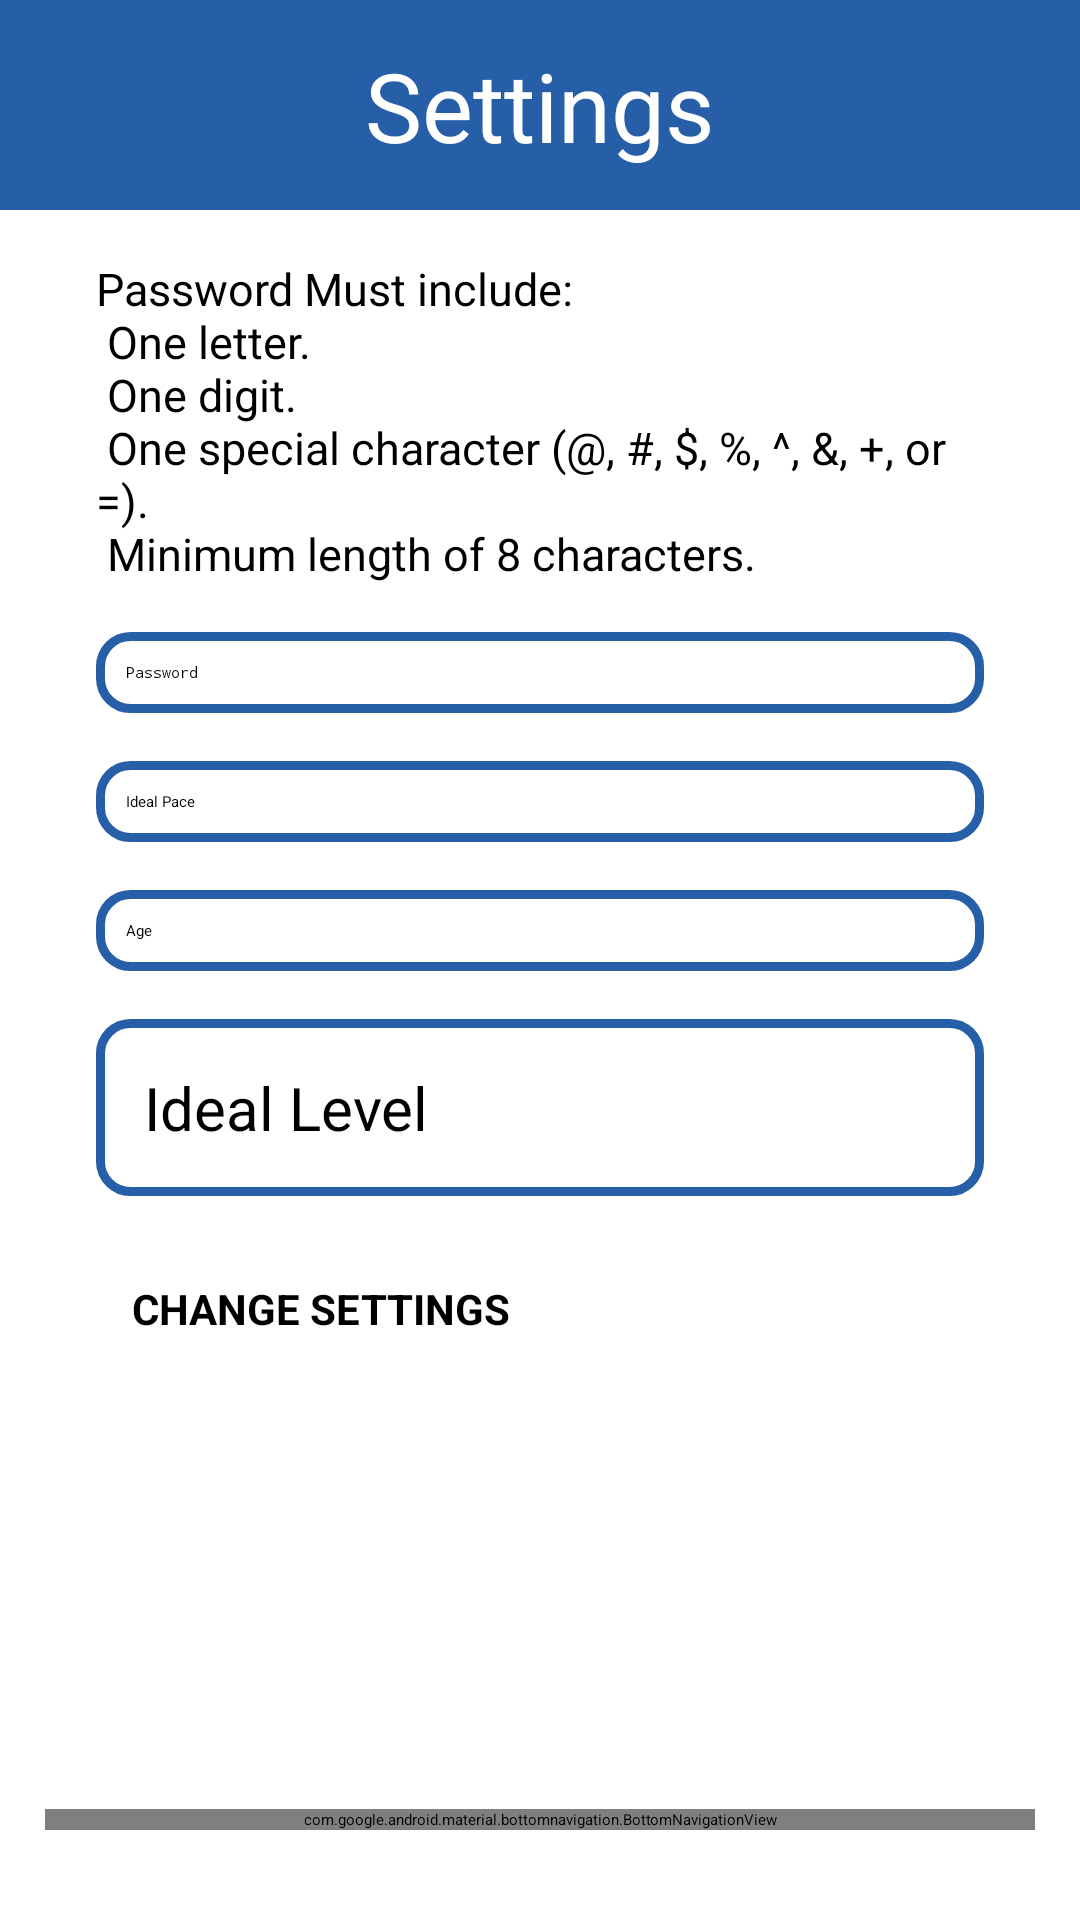

Write the Android layout XML for this screen, with the resource values it uses.
<!-- AndroidManifest.xml: application theme Theme.GCC -->
<!-- res/layout/activity_user_settings.xml -->
<?xml version="1.0" encoding="utf-8"?>
<androidx.constraintlayout.widget.ConstraintLayout xmlns:android="http://schemas.android.com/apk/res/android"
    xmlns:app="http://schemas.android.com/apk/res-auto"
    xmlns:tools="http://schemas.android.com/tools"
    android:layout_width="match_parent"
    android:layout_height="match_parent"
    tools:context=".UserSettingsActivity">

    <View
        android:id="@+id/view"
        android:layout_width="417dp"
        android:layout_height="70dp"
        android:background="@color/primary"
        app:layout_constraintEnd_toEndOf="parent"
        app:layout_constraintHorizontal_bias="0.0"
        app:layout_constraintStart_toStartOf="parent"
        app:layout_constraintTop_toTopOf="parent" />

    <TextView
        android:id="@+id/textView"
        android:layout_width="wrap_content"
        android:layout_height="wrap_content"
        android:text="Settings"
        android:textColor="@color/onPrimary"
        android:textSize="32sp"
        app:layout_constraintBottom_toBottomOf="@+id/view"
        app:layout_constraintEnd_toEndOf="parent"
        app:layout_constraintStart_toStartOf="parent"
        app:layout_constraintTop_toTopOf="parent" />

    <TextView
        android:id="@+id/passwordRequirements"
        android:layout_width="0dp"
        android:layout_height="wrap_content"
        android:layout_marginTop="16dp"
        android:layout_marginStart="32dp"
        android:layout_marginEnd="32dp"
        android:gravity="start|top"
        android:text="@string/passwordRequirements"
        android:textSize="15sp"
        app:layout_constraintEnd_toEndOf="parent"
        app:layout_constraintStart_toStartOf="parent"
        app:layout_constraintTop_toBottomOf="@+id/view" />

    <EditText
        android:id="@+id/userPassword"
        android:layout_width="match_parent"
        android:layout_height="wrap_content"
        android:layout_marginTop="16dp"
        android:layout_marginStart="32dp"
        android:layout_marginEnd="32dp"
        android:background="@drawable/round_corners"
        android:hint="Password"
        android:inputType="text|textPassword"
        android:padding="10dp"
        app:layout_constraintEnd_toEndOf="parent"
        app:layout_constraintHorizontal_bias="0.0"
        app:layout_constraintStart_toStartOf="parent"
        app:layout_constraintTop_toBottomOf="@+id/passwordRequirements"
        tools:ignore="TextFields" />

    <EditText
        android:id="@+id/userPace"
        android:layout_width="match_parent"
        android:layout_height="wrap_content"
        android:layout_marginStart="32dp"
        android:layout_marginTop="16dp"
        android:layout_marginEnd="32dp"
        android:background="@drawable/round_corners"
        android:hint="Ideal Pace"
        android:inputType="text"
        android:padding="10dp"
        app:layout_constraintEnd_toEndOf="parent"
        app:layout_constraintStart_toStartOf="parent"
        app:layout_constraintTop_toBottomOf="@+id/userPassword" />

    <EditText
        android:id="@+id/userAge"
        android:layout_width="match_parent"
        android:layout_height="wrap_content"
        android:layout_marginStart="32dp"
        android:layout_marginTop="16dp"
        android:layout_marginEnd="32dp"
        android:background="@drawable/round_corners"
        android:hint="Age"
        android:inputType="text"
        android:padding="10dp"
        app:layout_constraintEnd_toEndOf="parent"
        app:layout_constraintStart_toStartOf="parent"
        app:layout_constraintTop_toBottomOf="@+id/userPace" />

    <LinearLayout
        android:id="@+id/preferredLevelContainer"
        android:layout_width="0dp"
        android:layout_height="wrap_content"
        android:layout_marginStart="32dp"
        android:layout_marginTop="16dp"
        android:layout_marginEnd="32dp"
        android:layout_weight="1"
        android:background="@drawable/round_corners"
        android:gravity="center_vertical"
        android:padding="16dp"
        app:layout_constraintEnd_toEndOf="parent"
        app:layout_constraintStart_toStartOf="parent"
        app:layout_constraintTop_toBottomOf="@+id/userAge">

        <TextView
            android:layout_width="wrap_content"
            android:layout_height="wrap_content"
            android:layout_weight="1"
            android:minWidth="100dp"
            android:text="Ideal Level"
            android:textSize="20sp" />

        <Spinner
            android:id="@+id/spinnerUserLevel"
            android:layout_width="wrap_content"
            android:layout_height="wrap_content"
            android:layout_weight="1"
            app:layout_constraintTop_toBottomOf="@+id/userAge"
            tools:layout_editor_absoluteX="18dp" />
    </LinearLayout>

    <Button
        android:id="@+id/changeUserSettingsBtn"
        android:layout_width="match_parent"
        android:layout_height="54dp"
        android:layout_marginStart="32dp"
        android:layout_marginTop="16dp"
        android:layout_marginEnd="32dp"
        android:layout_marginBottom="12dp"
        android:background="@drawable/round_bg"
        android:padding="12dp"
        android:text="@string/usersettingsbtn"
        android:textAllCaps="true"
        android:textSize="14sp"
        android:textStyle="bold"
        app:backgroundTint="@color/primary"
        app:layout_constraintBottom_toTopOf="@id/navUser"
        app:layout_constraintEnd_toEndOf="parent"
        app:layout_constraintHorizontal_bias="0.494"
        app:layout_constraintStart_toStartOf="parent"
        app:layout_constraintTop_toBottomOf="@+id/preferredLevelContainer"
        app:layout_constraintVertical_bias="0.0"
        tools:ignore="VisualLintButtonSize" />

    <com.google.android.material.bottomnavigation.BottomNavigationView
        android:id="@+id/navUser"
        android:layout_width="match_parent"
        android:layout_height="wrap_content"
        android:layout_marginStart="15dp"
        android:layout_marginEnd="15dp"
        android:layout_marginBottom="30dp"
        android:background="@drawable/nav_background"
        android:elevation="2dp"
        app:itemIconSize="36dp"
        app:itemIconTint="@drawable/item_selector"
        app:itemRippleColor="@android:color/transparent"
        app:labelVisibilityMode="unlabeled"
        app:layout_constraintBottom_toBottomOf="parent"
        app:layout_constraintEnd_toEndOf="parent"
        app:layout_constraintStart_toStartOf="parent"
        app:menu="@menu/nav_user" />
</androidx.constraintlayout.widget.ConstraintLayout>
<!-- resources referenced by this layout -->
<resources>
  <color name="onPrimary">#FFFFFF</color>
  <color name="primary">#265EA7</color>
  <!-- drawable item_selector (drawable) -->
  <?xml version="1.0" encoding="utf-8"?>
  <selector xmlns:android="http://schemas.android.com/apk/res/android">
  
      <item
          android:state_selected="true"
          android:color="@color/onPrimary" />
  
      <item
          android:state_selected="false"
          android:color="@color/onPrimaryContainer" />
  </selector>
  <!-- drawable nav_background (drawable) -->
  <?xml version="1.0" encoding="utf-8"?>
  <shape android:shape="rectangle" xmlns:android="http://schemas.android.com/apk/res/android">
      <solid
          android:color="@color/primary" />
  
      <corners
          android:radius="10dp" />
  
  
  </shape>
  <!-- drawable round_corners (drawable) -->
  <?xml version="1.0" encoding="utf-8"?>
  <shape xmlns:android="http://schemas.android.com/apk/res/android"
      android:shape="rectangle">
      <stroke
          android:width="3dp"
          android:color="@color/primary" />
  
      <corners android:radius="10dp" />
  
  </shape>
  <string name="passwordRequirements">
          Password Must include: \n
          One letter. \n
          One digit. \n
          One special character (@, #, $, %, ^, &amp;, +, or =). \n
          Minimum length of 8 characters.
      </string>
  <string name="usersettingsbtn">Change Settings</string>
  <color name="onPrimaryContainer">#001B3D</color>
</resources>
